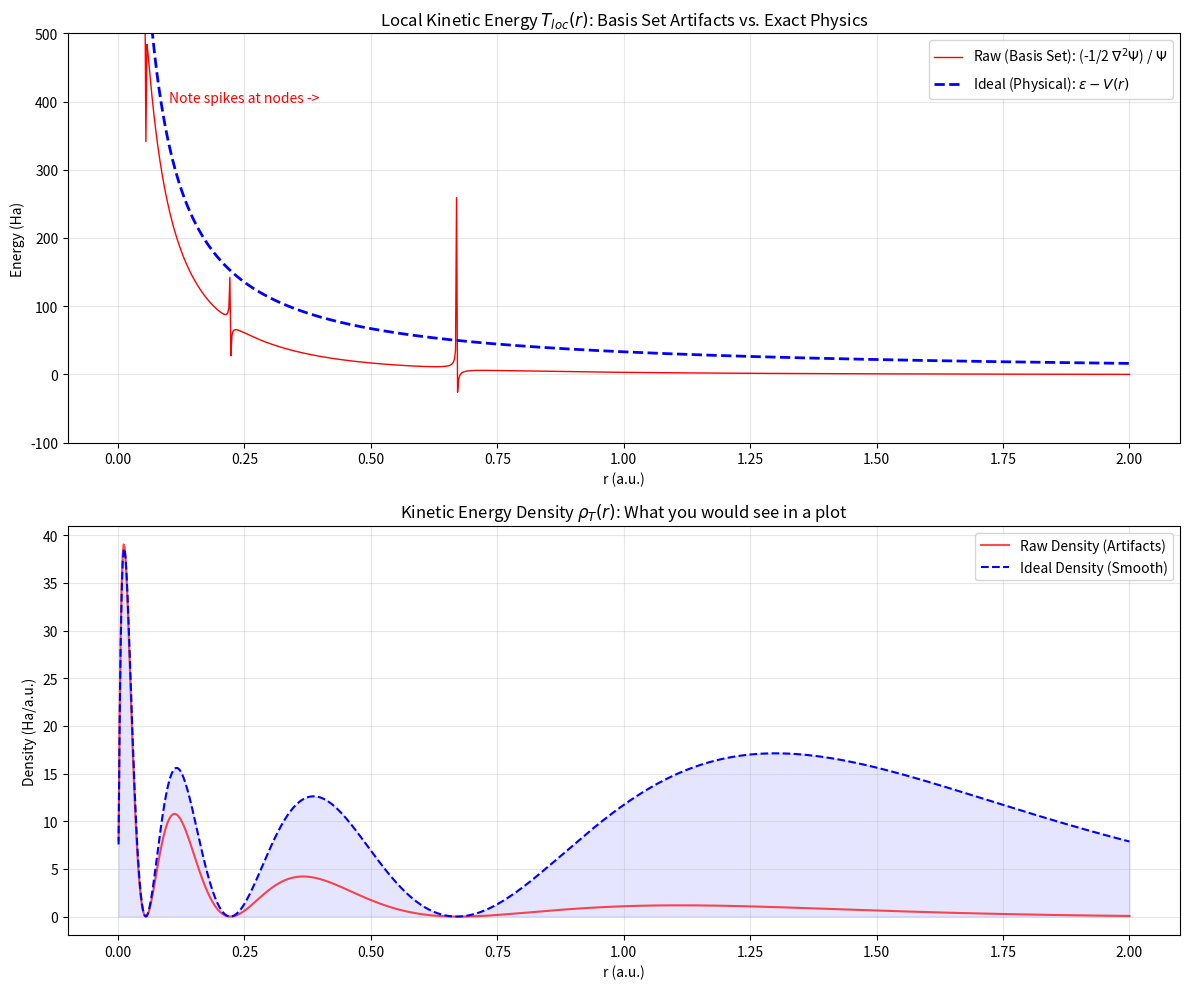

Here is the Python script that generated this plot: (Note: this script raises an exception after producing the figure.)
"""
Compare "Raw" (Basis Set) vs "Ideal" (Eigenstate) Kinetic Energy Density

User's Question: "Can I see the real kinetic energy bumps at nodes without the 'fat' (cusp artifact)?"
Our Hypothesis: The "bumps at nodes" in T_loc are ALSO artifacts. In the exact solution, T_loc = E - V is smooth.

This script compares two ways of computing Kinetic Energy Density for Se 4s:
1. Raw (Direct): rho_T = Psi * (-0.5 nabla^2) Psi * r^2
   - Contains Cusp Artifact (at r=0)
   - Contains Node Artifacts (spikes where Psi -> 0)
   
2. Ideal (Derived): rho_T = |Psi|^2 * (epsilon - V) * r^2
   - Uses the Koga Psi for probability distribution (which is accurate).
   - Uses the theoretical relation T_loc = epsilon - V (which is exact).
   - This represents the "True" kinetic energy distribution if the wavefunction were perfect.
"""

import numpy as np
import matplotlib.pyplot as plt

# Se 4s Parameters (Koga)
Z = 34
epsilon = -0.8373814  # Koga HF Eigenvalue

se_4s_basis = [
    {"n": 1, "z": 60.55616252128344, "c": 0.0054869},
    {"n": 3, "z": 44.41843090615977, "c": -0.0064574},
    {"n": 1, "z": 37.00642761297731, "c": -0.0461073},
    {"n": 4, "z": 25.28375467861017, "c": 0.0105428},
    {"n": 2, "z": 15.010902639359854, "c": 0.1407371},
    {"n": 3, "z": 14.995816988315903, "c": 0.1126788},
    {"n": 3, "z": 6.9394751375754, "c": -0.0101153},
    {"n": 2, "z": 5.746581303902227, "c": -0.1833988},
    {"n": 2, "z": 4.20849384574779, "c": -0.6121357},
    {"n": 2, "z": 2.1246440401627105, "c": 0.5140505},
    {"n": 2, "z": 1.5035568003823674, "c": 0.7311799},
    {"n": 1, "z": 0.9564933595050447, "c": 0.0642519}
]

def factorial(n):
    res = 1.0
    for i in range(1, n+1): res *= i
    return res

# Precompute N
for term in se_4s_basis:
    n = term["n"]
    z = term["z"]
    term["N"] = np.sqrt((2*z)**(2*n+1) / factorial(2*n))

def get_psi_derivatives(r):
    psi = 0
    dpsi = 0
    ddpsi = 0
    for o in se_4s_basis:
        n, z, c, N = o["n"], o["z"], o["c"], o["N"]
        term = (r**(n-1)) * np.exp(-z*r)
        
        if n == 1:
            term_prime = -z * term
            term_double = z*z * term
        elif n == 2:
            term_prime = np.exp(-z*r) - z * term
            term_double = -2*z*np.exp(-z*r) + z*z*term
        else:
            term_prime = (n-1)*r**(n-2)*np.exp(-z*r) - z*term
            term_double = ((n-1)*(n-2)*r**(n-3) - 2*z*(n-1)*r**(n-2) + z*z*r**(n-1)) * np.exp(-z*r)
            
        psi += c * N * term
        dpsi += c * N * term_prime
        ddpsi += c * N * term_double
    return psi, dpsi, ddpsi

# 1. Plot T_loc(r) vs Ideal T_loc(r)
r_vals = np.linspace(0.001, 2.0, 1000)
T_loc_raw = []
T_loc_ideal = []
V_vals = []

for r in r_vals:
    psi, dpsi, ddpsi = get_psi_derivatives(r)
    
    # Raw T_loc = (-1/2 * Laplacian Psi) / Psi
    # Laplacian radial = psi'' + 2/r psi'
    laplacian = ddpsi + 2.0/r * dpsi
    if abs(psi) > 1e-12:
        t_raw = -0.5 * laplacian / psi
    else:
        t_raw = np.nan # Node divergence
    
    # Ideal T_loc = E - V
    v_ideal = -Z/r
    t_ideal = epsilon - v_ideal # E = T + V => T = E - V
    
    T_loc_raw.append(t_raw)
    T_loc_ideal.append(t_ideal)
    V_vals.append(v_ideal)

# 2. Plot Energy Density: rho_T vs rho_T_ideal
rho_T_raw = []
rho_T_ideal = []

for i, r in enumerate(r_vals):
    psi, _, _ = get_psi_derivatives(r)
    prob_density = psi**2 * r**2 # |Psi|^2 r^2
    
    # Raw Density = T_loc_raw * prob
    # But calculate directly to avoid 0/0
    # rho_T = Psi * (-0.5 laplacian) * r^2
    _, dpsi, ddpsi = get_psi_derivatives(r)
    laplacian = ddpsi + 2.0/r * dpsi
    rho_raw = psi * (-0.5 * laplacian) * r**2
    rho_T_raw.append(rho_raw)
    
    # Ideal Density
    rho_ideal = prob_density * T_loc_ideal[i]
    rho_T_ideal.append(rho_ideal)

# PLOTTING
plt.figure(figsize=(12, 10))

# Subplot 1: Local Kinetic Energy T_loc(r)
plt.subplot(2, 1, 1)
plt.title("Local Kinetic Energy $T_{loc}(r)$: Basis Set Artifacts vs. Exact Physics")
plt.plot(r_vals, T_loc_raw, label="Raw (Basis Set): (-1/2 $\\nabla^2 \\Psi$) / $\\Psi$", color='red', linewidth=1)
plt.plot(r_vals, T_loc_ideal, label="Ideal (Physical): $\\epsilon - V(r)$", color='blue', linestyle='--', linewidth=2)
plt.ylim(-100, 500)
plt.ylabel("Energy (Ha)")
plt.xlabel("r (a.u.)")
plt.legend()
plt.grid(True, alpha=0.3)
plt.text(0.1, 400, "Note spikes at nodes ->", color='red')

# Subplot 2: Kinetic Energy Density rho_T(r)
plt.subplot(2, 1, 2)
plt.title("Kinetic Energy Density $\\rho_T(r)$: What you would see in a plot")
plt.plot(r_vals, rho_T_raw, label="Raw Density (Artifacts)", color='red', alpha=0.7)
plt.plot(r_vals, rho_T_ideal, label="Ideal Density (Smooth)", color='blue', linestyle='--')
plt.fill_between(r_vals, rho_T_ideal, color='blue', alpha=0.1)
plt.ylabel("Density (Ha/a.u.)")
plt.xlabel("r (a.u.)")
plt.legend()
plt.grid(True, alpha=0.3)

plt.tight_layout()
plt.savefig("_experiments/kinetic_comparison.png")
print("Plot generated: _experiments/kinetic_comparison.png")
